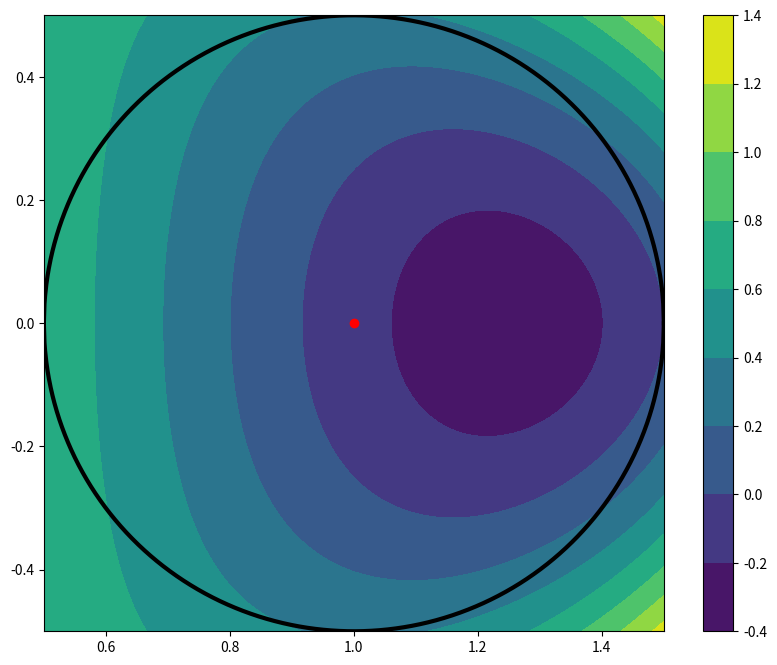

The matplotlib source for this figure:
# -*- coding: utf-8 -*-
"""
Created on Fri Mar 13 11:59:32 2026

@author: darkr
"""

import numpy as np
import matplotlib.pyplot as plt
from scipy.optimize import fsolve

def psi(R, Z, A=1, C=5, mu0 = 4e-7):
    initial_guess = [1, 1]
    Ra, Rb = fsolve(bcs, initial_guess)
    return (C/8)*( (R**2-Ra**2)**2-Rb**4) + (C/2)*(R**2 - (A/C))*Z**2

def P(R, Z):
    return 

def bcs(vars, A = 1, C = 5, R0 = 1, a = 0.5, mu0 = 4e-7):
    Ra, Rb = vars
    eq1 = Ra**2 + Rb**2 - (R0 + a)**2
    eq2 = R0**4 - 2*Ra**2 * R0**2 + Ra**4 - Rb**4 + 4*a**2 * A/C
    return [eq1, eq2]

initial_guess = [1, 1]
Ra, Rb = fsolve(bcs, initial_guess)


R0 = 1
a = 0.5
R_range = np.linspace(R0-a, R0+a, 1000)
Z_range = np.linspace(-a, a, 1000)

R, Z = np.meshgrid(R_range, Z_range)
psival = psi(R, Z)

fig = plt.figure(figsize=(10,8))
ax = fig.add_subplot(111)
ax.plot(R_range, np.sqrt(0.5**2-Z_range**2), color='Black', lw = 3)
ax.plot(R_range, -np.sqrt(0.5**2-Z_range**2), color='Black', lw = 3)
ax.plot(R0, 0, color='red', marker = 'o')

bar = ax.contourf(R_range, Z_range, psival)
fig.colorbar(bar)
